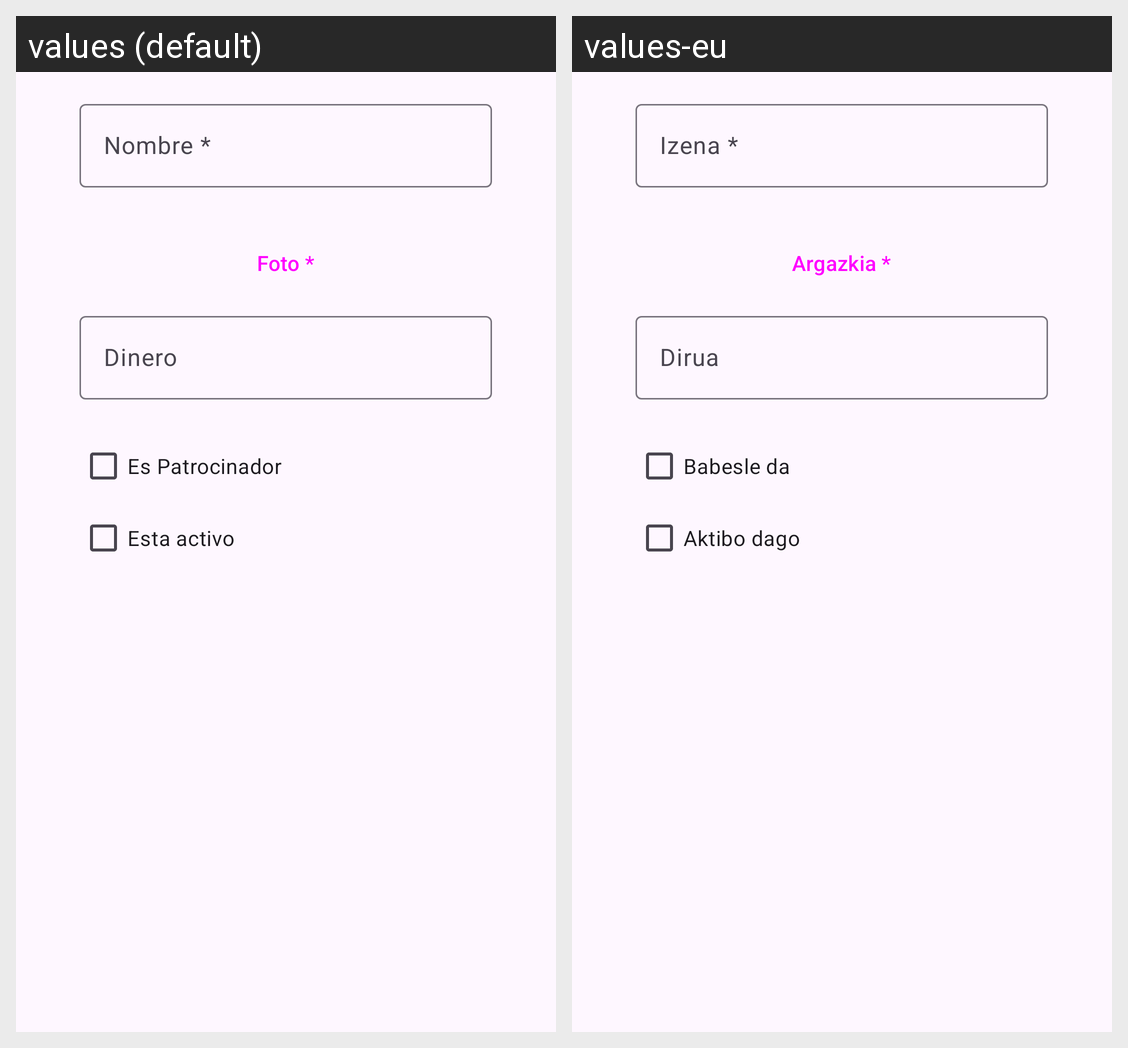

This grid shows one Android layout under two languages. Give, for every string resource on the screen, its name, the default text and each shown locale's text.
Android screen res/layout/dialog_gestion_patrocinador.xml rendered under 2 locales, left to right: values (default), values-eu. Device: Nexus 5 (rendered at 1080×1920; each locale shown at half size, 540×960, under a caption strip naming it); theme Theme.ProyectoFinalDam.
Strings drawn on this screen, with the default value and each locale's value (text and hints the layout hard-codes, and strings that could not be matched under every locale, appear in the picture but are not listed):

nombre2
  values: Nombre *
  values-eu: Izena *

foto
  values: Foto *
  values-eu: Argazkia *

dinero
  values: Dinero
  values-eu: Dirua

es_patrocinador
  values: Es Patrocinador
  values-eu: Babesle da

esta_activo
  values: Esta activo
  values-eu: Aktibo dago
